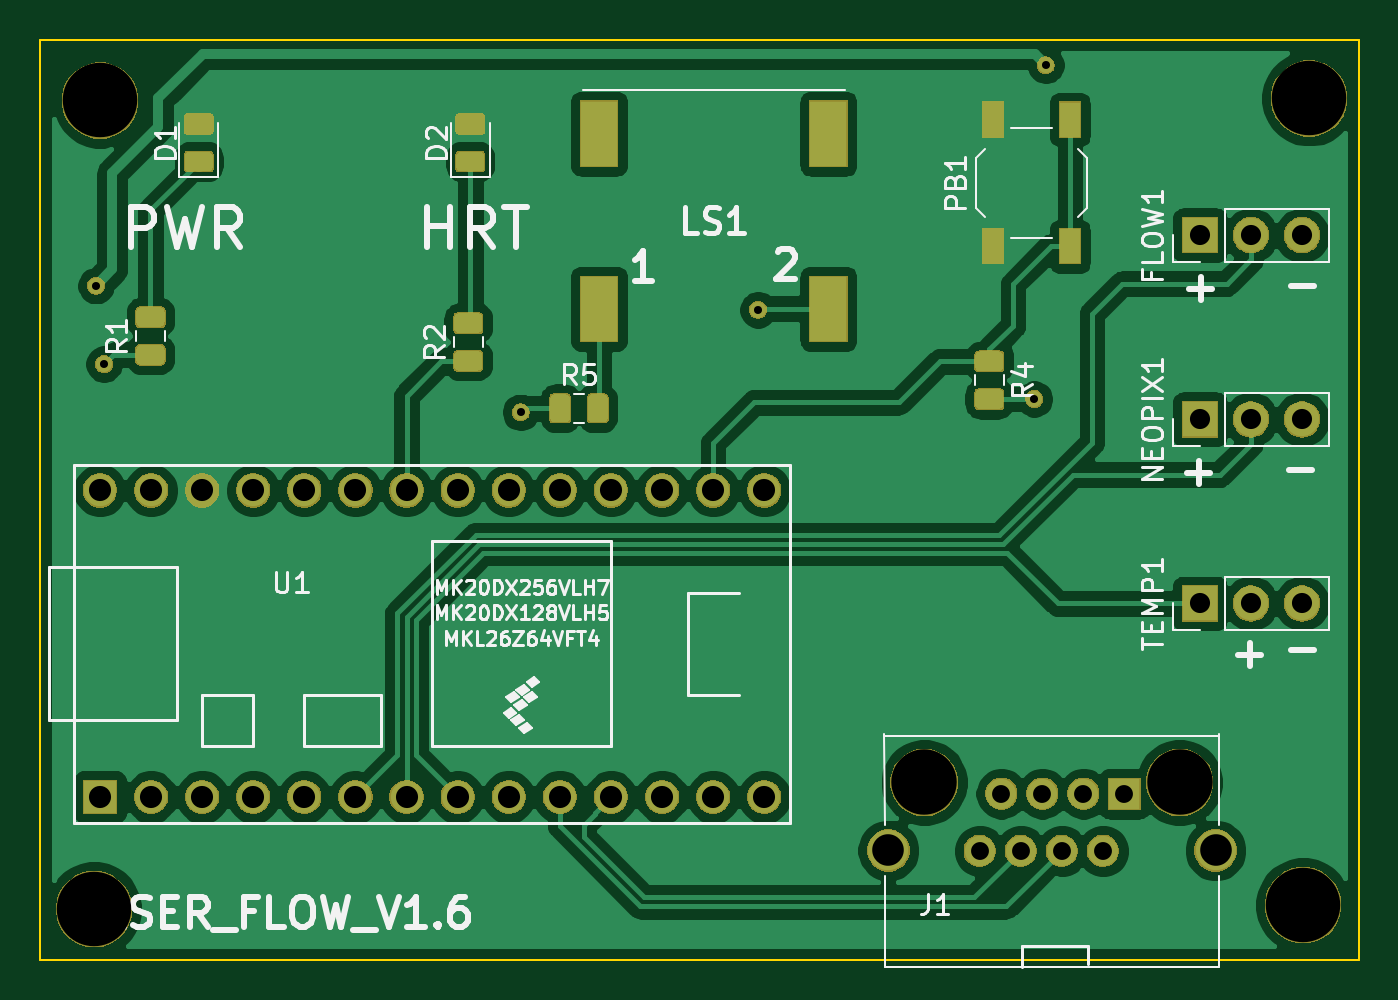
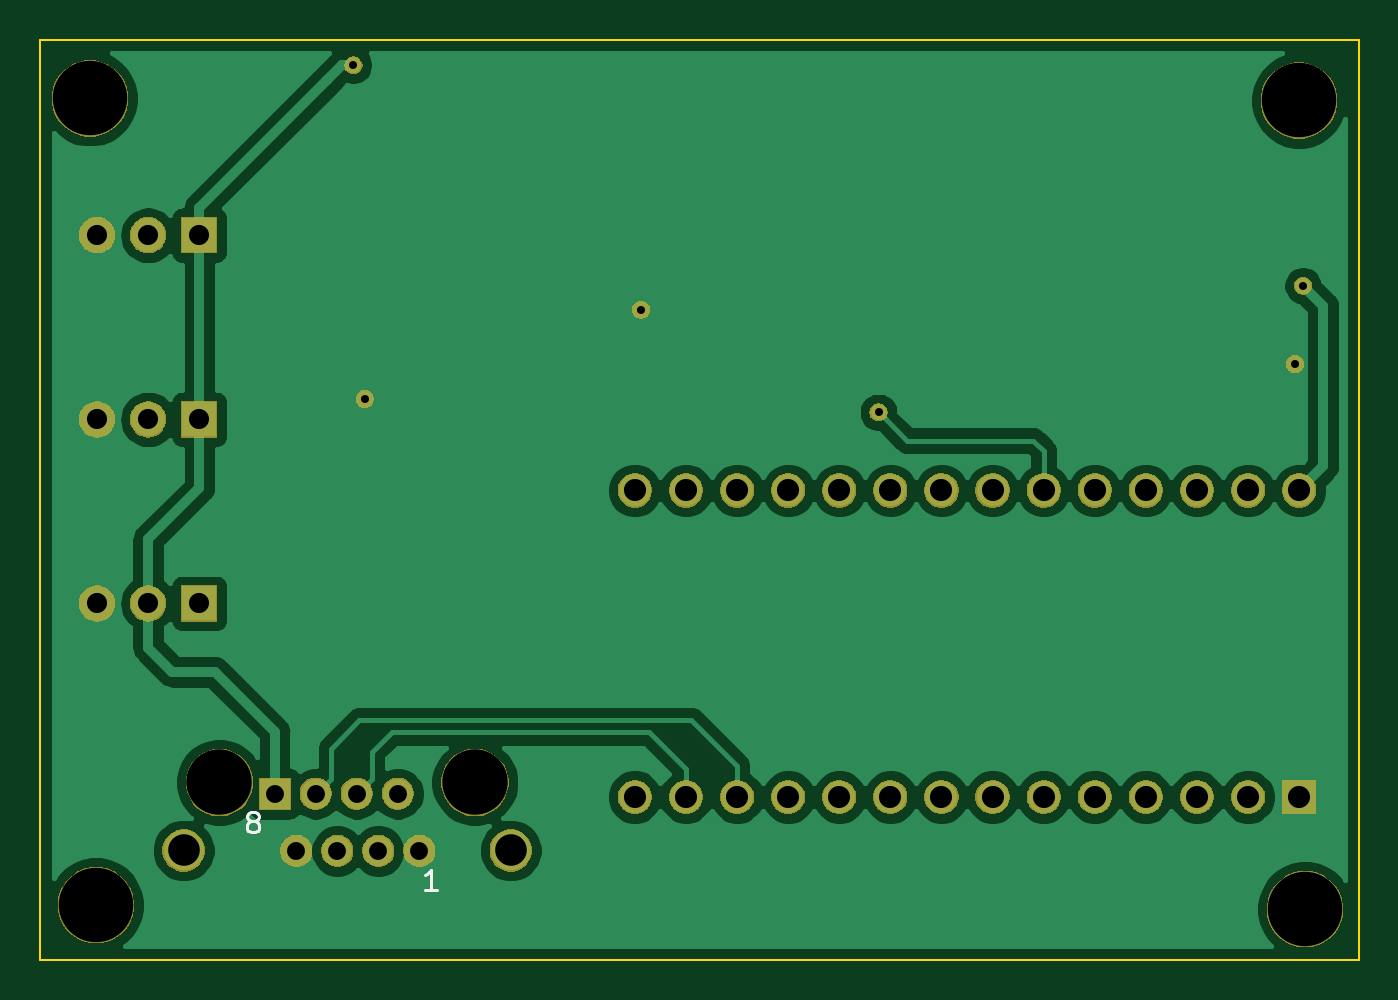
Circuit board: 11 layer files. Board 65.5 x 45.7 mm.
- bottom_copper: laser_flow-B_Cu.gbr (70302 bytes)
- bottom_mask: laser_flow-B_Mask.gbr (55626 bytes)
- paste: laser_flow-B_Paste.gbr (504 bytes)
- bottom_silk: laser_flow-B_SilkS.gbr (1543 bytes)
- outline: laser_flow-Edge_Cuts.gbr (695 bytes)
- top_copper: laser_flow-F_Cu.gbr (133563 bytes)
- top_mask: laser_flow-F_Mask.gbr (68904 bytes)
- paste: laser_flow-F_Paste.gbr (22198 bytes)
- top_silk: laser_flow-F_SilkS.gbr (30031 bytes)
- drill: laser_flow-NPTH.drl (425 bytes)
- drill: laser_flow-PTH.drl (1208 bytes)

=== bottom_copper: laser_flow-B_Cu.gbr (70302 bytes, source omitted) ===
=== bottom_mask: laser_flow-B_Mask.gbr (55626 bytes, source omitted) ===
=== paste: laser_flow-B_Paste.gbr ===
G04 #@! TF.GenerationSoftware,KiCad,Pcbnew,(5.1.4-0-10_14)*
G04 #@! TF.CreationDate,2020-04-29T09:01:47-04:00*
G04 #@! TF.ProjectId,laser_flow,6c617365-725f-4666-9c6f-772e6b696361,rev?*
G04 #@! TF.SameCoordinates,Original*
G04 #@! TF.FileFunction,Paste,Bot*
G04 #@! TF.FilePolarity,Positive*
%FSLAX46Y46*%
G04 Gerber Fmt 4.6, Leading zero omitted, Abs format (unit mm)*
G04 Created by KiCad (PCBNEW (5.1.4-0-10_14)) date 2020-04-29 09:01:47*
%MOMM*%
%LPD*%
G04 APERTURE LIST*
G04 APERTURE END LIST*
M02*

=== bottom_silk: laser_flow-B_SilkS.gbr ===
G04 #@! TF.GenerationSoftware,KiCad,Pcbnew,(5.1.4-0-10_14)*
G04 #@! TF.CreationDate,2020-04-29T09:01:47-04:00*
G04 #@! TF.ProjectId,laser_flow,6c617365-725f-4666-9c6f-772e6b696361,rev?*
G04 #@! TF.SameCoordinates,Original*
G04 #@! TF.FileFunction,Legend,Bot*
G04 #@! TF.FilePolarity,Positive*
%FSLAX46Y46*%
G04 Gerber Fmt 4.6, Leading zero omitted, Abs format (unit mm)*
G04 Created by KiCad (PCBNEW (5.1.4-0-10_14)) date 2020-04-29 09:01:47*
%MOMM*%
%LPD*%
G04 APERTURE LIST*
%ADD10C,0.150000*%
G04 APERTURE END LIST*
D10*
X147375638Y-114009352D02*
X147470876Y-113961733D01*
X147518495Y-113914114D01*
X147566114Y-113818876D01*
X147566114Y-113771257D01*
X147518495Y-113676019D01*
X147470876Y-113628400D01*
X147375638Y-113580780D01*
X147185161Y-113580780D01*
X147089923Y-113628400D01*
X147042304Y-113676019D01*
X146994685Y-113771257D01*
X146994685Y-113818876D01*
X147042304Y-113914114D01*
X147089923Y-113961733D01*
X147185161Y-114009352D01*
X147375638Y-114009352D01*
X147470876Y-114056971D01*
X147518495Y-114104590D01*
X147566114Y-114199828D01*
X147566114Y-114390304D01*
X147518495Y-114485542D01*
X147470876Y-114533161D01*
X147375638Y-114580780D01*
X147185161Y-114580780D01*
X147089923Y-114533161D01*
X147042304Y-114485542D01*
X146994685Y-114390304D01*
X146994685Y-114199828D01*
X147042304Y-114104590D01*
X147089923Y-114056971D01*
X147185161Y-114009352D01*
X138155485Y-117425580D02*
X138726914Y-117425580D01*
X138441200Y-117425580D02*
X138441200Y-116425580D01*
X138536438Y-116568438D01*
X138631676Y-116663676D01*
X138726914Y-116711295D01*
M02*

=== outline: laser_flow-Edge_Cuts.gbr ===
G04 #@! TF.GenerationSoftware,KiCad,Pcbnew,(5.1.4-0-10_14)*
G04 #@! TF.CreationDate,2020-04-29T09:01:47-04:00*
G04 #@! TF.ProjectId,laser_flow,6c617365-725f-4666-9c6f-772e6b696361,rev?*
G04 #@! TF.SameCoordinates,Original*
G04 #@! TF.FileFunction,Profile,NP*
%FSLAX46Y46*%
G04 Gerber Fmt 4.6, Leading zero omitted, Abs format (unit mm)*
G04 Created by KiCad (PCBNEW (5.1.4-0-10_14)) date 2020-04-29 09:01:47*
%MOMM*%
%LPD*%
G04 APERTURE LIST*
%ADD10C,0.080000*%
G04 APERTURE END LIST*
D10*
X92323611Y-120906992D02*
X157855611Y-120906992D01*
X157855611Y-120906992D02*
X157855611Y-75188008D01*
X92323611Y-75188008D02*
X92323611Y-120906992D01*
X157855611Y-75188008D02*
X92323611Y-75188008D01*
M02*

=== top_copper: laser_flow-F_Cu.gbr (133563 bytes, source omitted) ===
=== top_mask: laser_flow-F_Mask.gbr (68904 bytes, source omitted) ===
=== paste: laser_flow-F_Paste.gbr (22198 bytes, source omitted) ===
=== top_silk: laser_flow-F_SilkS.gbr (30031 bytes, source omitted) ===
=== drill: laser_flow-NPTH.drl ===
M48
; DRILL file {KiCad (5.1.4-0-10_14)} date Wednesday, April 29, 2020 at 09:01:42 AM
; FORMAT={-:-/ absolute / inch / decimal}
; #@! TF.CreationDate,2020-04-29T09:01:42-04:00
; #@! TF.GenerationSoftware,Kicad,Pcbnew,(5.1.4-0-10_14)
; #@! TF.FileFunction,NonPlated,1,2,NPTH
FMAT,2
INCH
T1C0.1280
T2C0.1457
%
G90
G05
T1
X5.3646Y-4.4132
X5.8646Y-4.4132
T2
X6.1063Y-4.6535
X3.752Y-3.0787
X6.1181Y-3.0748
X3.7402Y-4.6614
T0
M30

=== drill: laser_flow-PTH.drl ===
M48
; DRILL file {KiCad (5.1.4-0-10_14)} date Wednesday, April 29, 2020 at 09:01:42 AM
; FORMAT={-:-/ absolute / inch / decimal}
; #@! TF.CreationDate,2020-04-29T09:01:42-04:00
; #@! TF.GenerationSoftware,Kicad,Pcbnew,(5.1.4-0-10_14)
; #@! TF.FileFunction,Plated,1,2,PTH
FMAT,2
INCH
T1C0.0157
T2C0.0350
T3C0.0394
T4C0.0433
T5C0.0618
%
G90
G05
T1
X3.7441Y-3.4409
X3.7598Y-3.5945
X4.5748Y-3.689
X5.0394Y-3.4882
X5.5802Y-3.6629
X5.6024Y-3.0098
T2
X5.4733Y-4.5472
X5.5155Y-4.4352
X5.5537Y-4.5472
X5.5958Y-4.4352
X5.634Y-4.5472
X5.6761Y-4.4352
X5.7143Y-4.5472
X5.7564Y-4.4352
T3
X5.9039Y-3.3425
X6.0039Y-3.3425
X6.1039Y-3.3425
X5.9039Y-3.7028
X6.0039Y-3.7028
X6.1039Y-3.7028
X5.9039Y-4.063
X6.0039Y-4.063
X6.1039Y-4.063
T4
X3.7516Y-3.8417
X3.7516Y-4.4417
X3.8516Y-3.8417
X3.8516Y-4.4417
X3.9516Y-3.8417
X3.9516Y-4.4417
X4.0516Y-3.8417
X4.0516Y-4.4417
X4.1516Y-3.8417
X4.1516Y-4.4417
X4.2516Y-3.8417
X4.2516Y-4.4417
X4.3516Y-3.8417
X4.3516Y-4.4417
X4.4516Y-3.8417
X4.4516Y-4.4417
X4.5516Y-3.8417
X4.5516Y-4.4417
X4.6516Y-3.8417
X4.6516Y-4.4417
X4.7516Y-3.8417
X4.7516Y-4.4417
X4.8516Y-3.8417
X4.8516Y-4.4417
X4.9516Y-3.8417
X4.9516Y-4.4417
X5.0516Y-3.8417
X5.0516Y-4.4417
T5
X5.2945Y-4.5463
X5.9347Y-4.5463
T0
M30

